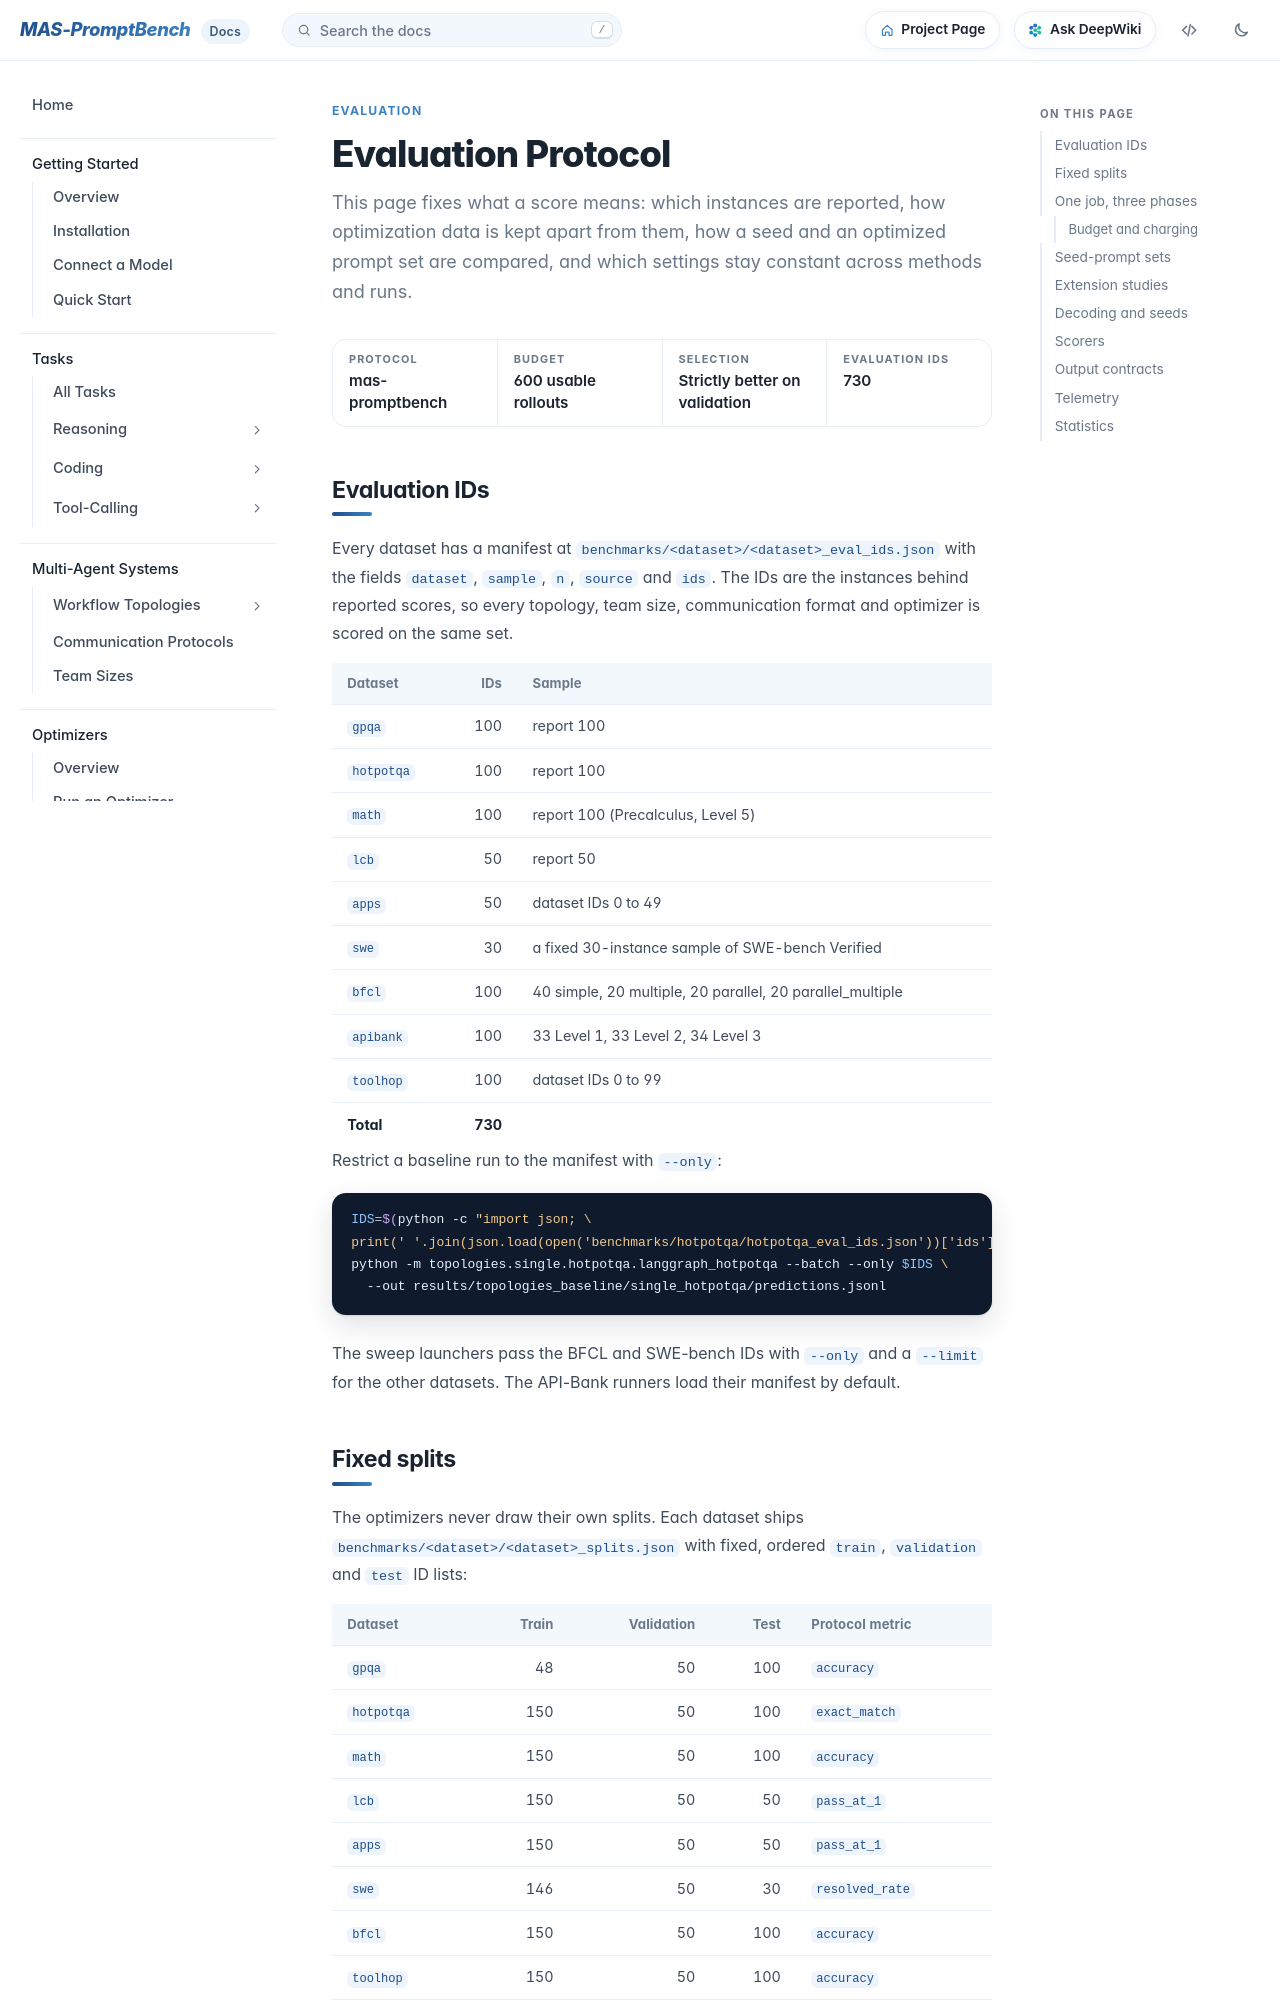

repository: fm8995610-ops/MAS-PromptBench · page: docs/evaluation/protocol/index.html · generator: mkdocs

# Evaluation Protocol

This page fixes what a score means: which instances are reported, how optimization data is kept apart from them, how a seed and an optimized prompt set are compared, and which settings stay constant across methods and runs.
{ .lede }

<div class="facts" markdown>
<div><span>Protocol</span>mas-promptbench</div>
<div><span>Budget</span>600 usable rollouts</div>
<div><span>Selection</span>Strictly better on validation</div>
<div><span>Evaluation IDs</span>730</div>
</div>

## Evaluation IDs

Every dataset has a manifest at `benchmarks/<dataset>/<dataset>_eval_ids.json` with the fields `dataset`, `sample`, `n`, `source` and `ids`. The IDs are the instances behind reported scores, so every topology, team size, communication format and optimizer is scored on the same set.

| Dataset | IDs | Sample |
| --- | ---: | --- |
| `gpqa` | 100 | report 100 |
| `hotpotqa` | 100 | report 100 |
| `math` | 100 | report 100 (Precalculus, Level 5) |
| `lcb` | 50 | report 50 |
| `apps` | 50 | dataset IDs 0 to 49 |
| `swe` | 30 | a fixed 30-instance sample of SWE-bench Verified |
| `bfcl` | 100 | 40 simple, 20 multiple, 20 parallel, 20 parallel_multiple |
| `apibank` | 100 | 33 Level 1, 33 Level 2, 34 Level 3 |
| `toolhop` | 100 | dataset IDs 0 to 99 |
| **Total** | **730** | |

Restrict a baseline run to the manifest with `--only`:

```bash title="Run HotpotQA on its evaluation IDs"
IDS=$(python -c "import json; \
print(' '.join(json.load(open('benchmarks/hotpotqa/hotpotqa_eval_ids.json'))['ids']))")
python -m topologies.single.hotpotqa.langgraph_hotpotqa --batch --only $IDS \
  --out results/topologies_baseline/single_hotpotqa/predictions.jsonl
```

The sweep launchers pass the BFCL and SWE-bench IDs with `--only` and a `--limit` for the other datasets. The API-Bank runners load their manifest by default.

## Fixed splits

The optimizers never draw their own splits. Each dataset ships `benchmarks/<dataset>/<dataset>_splits.json` with fixed, ordered `train`, `validation` and `test` ID lists:

| Dataset | Train | Validation | Test | Protocol metric |
| --- | ---: | ---: | ---: | --- |
| `gpqa` | 48 | 50 | 100 | `accuracy` |
| `hotpotqa` | 150 | 50 | 100 | `exact_match` |
| `math` | 150 | 50 | 100 | `accuracy` |
| `lcb` | 150 | 50 | 50 | `pass_at_1` |
| `apps` | 150 | 50 | 50 | `pass_at_1` |
| `swe` | 146 | 50 | 30 | `resolved_rate` |
| `bfcl` | 150 | 50 | 100 | `accuracy` |
| `toolhop` | 150 | 50 | 100 | `accuracy` |
| `apibank` | 150 | 50 | 100 | `accuracy` |

`test` is the evaluation-ID set, in the same order. `train` and `validation` are drawn with `split_seed` 0 from the remaining pool and never overlap it, so optimization never sees a reported instance. A job's identity includes a hash of the splits, and test rows are released only after the selection is sealed.
